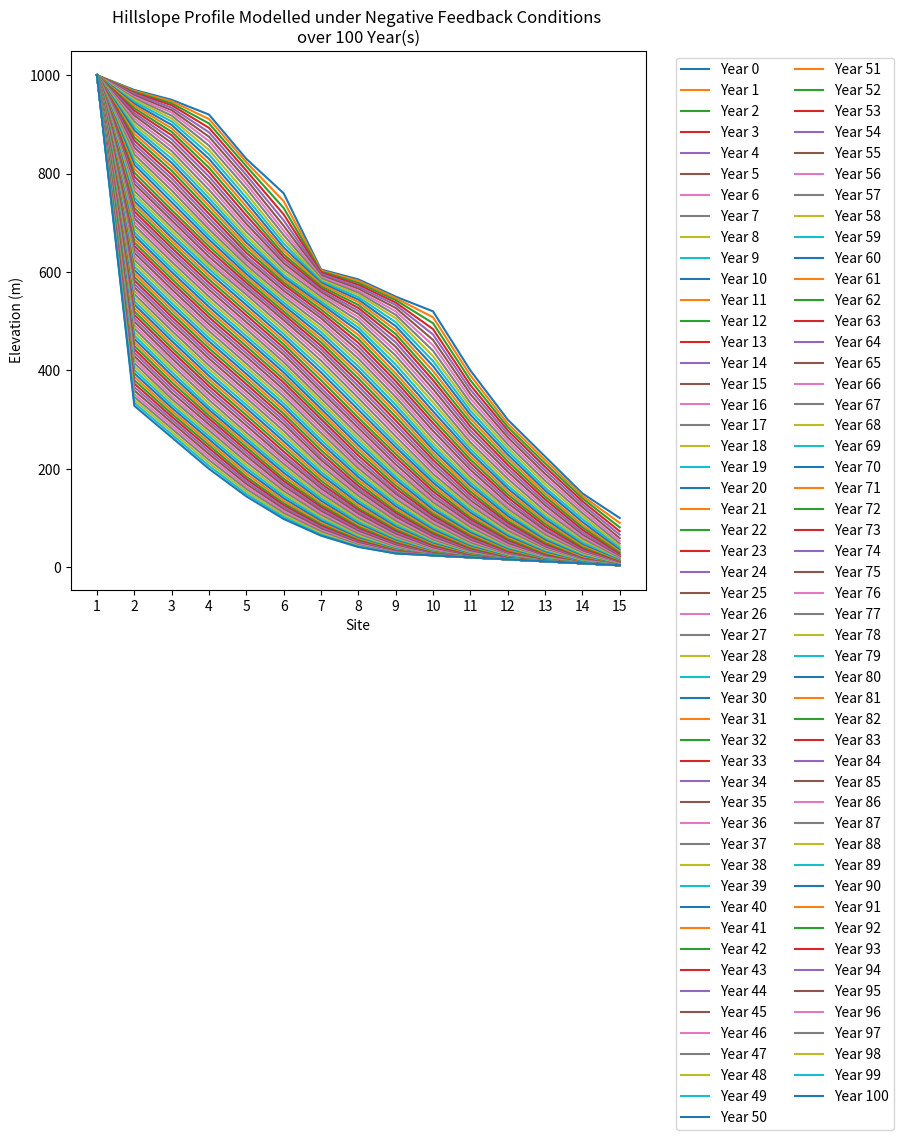

This chart was generated by the following Python code:
# ENVSCI 203 hillslope_model.py
# my interpretation of the feedback model used in ENV203 assignment 2
# implemented in python instead of Excel to make it easier for excessive
#   temporal analysis (50+ years)
#
# requires matplotlib and dependencies "pip install matplotlib"
# gets slightly different results from Excel. (+/- 8%)
#   -doesnt appear to be a rounding issue
#   -try rebuilding the model without lists etc.
#
# Created by Samuel Kolston
# Created on: 080820
# Last edited: 110820

# modules
import matplotlib.pyplot as plt
import numpy as np
from matplotlib.pyplot import figure
import time
import random

# begin time elapsed
start_time = time.time()

# constants
C = 0.1                 # level of erosion
FEEDBACK = "negative"   # changes equation used
YEARS = 100             # n years to run
PLOT_TYPE = 0           # 1 plots origin and last n, 0 plots all n
SHOW_STATUS = True      # show progress in console
DIV_FACTOR = 100        # frequency of displaying process updates
SHOW_LIVE = True        # draw the series one by one

# create matplotlib fig
figure(num=None, figsize=(10, 7), dpi=80, facecolor='w', edgecolor='k')

# lists for sites and origin elevation profile
# x_site = [1, 2, 3, 4, 5, 6, 7, 8, 9, 10, 11, 12, 13, 14, 15, 16, 17, 18, 19, 20, 21, 22, 23, 24, 25, 26, 27, 28, 29, 30]
x_site = [1, 2, 3, 4, 5, 6, 7, 8, 9, 10, 11, 12, 13, 14, 15]
origin = [1000, 970, 950, 920, 830, 760, 605, 585, 550, 520, 400, 300, 225, 150, 100]
# origin = [1000, 1000, 1000, 1000, 1000, 1000, 1000, 1000, 1000, 1000, 1000, 1000, 1000, 1000, 1000]
# origin = [1000, 985, 970, 960, 950, 935, 920, 875, 830, 795, 760, 683, 605, 595, 585, 568, 550, 535, 520, 460, 400,
 #         350, 300, 263, 225, 188, 150, 125, 100, 50]


# nest origin profile into results for origin plotting
model_results = [origin]


# status function
def show_status(index, limit, div_factor, action):
    if index % div_factor == 0:
        return "{} {} of {}".format(action, index, limit)
    else:
        return False


# modelling function
def fb_model(origin, years, feedback):
    prev_year = origin
    for time in range(years):
        current_year = [origin[0]]
        print(current_year)
        for index in range(len(x_site) - 1):
            if feedback == "positive":
                current_year.append(round(prev_year[index+1] - C * (prev_year[index] - prev_year[index+1])))
            elif feedback == "negative":
                try:
                    current_year.append(round(prev_year[index+1] - C * (prev_year[index+1] - prev_year[index+2])))
                except IndexError:
                    current_year.append(round(prev_year[index+1] - C * (prev_year[index+1] - 0)))

        model_results.append(current_year)
        prev_year = current_year
        if SHOW_STATUS:
            status_display = show_status(time, YEARS, DIV_FACTOR, "modelled")
            if status_display:
                print(status_display)


# call modelling function using constants
fb_model(origin, YEARS, FEEDBACK)


# choose how to plot based on constant
if PLOT_TYPE == 0:
    for i in range(len(model_results)):
        plt.plot(x_site, model_results[i], label="Year {}".format(i))
        if SHOW_LIVE:
            plt.draw()
            plt.pause(0.01)
        if SHOW_STATUS:
            status_display = show_status(i, len(model_results), DIV_FACTOR, "plotted")
            if status_display:
                print(status_display)
elif PLOT_TYPE == 1:
    plt.plot(x_site, model_results[0], label="Year 1")
    '''
    plt.plot(x_site, model_results[len(model_results) - 999901], label="Year {}".format(len(model_results) - 999901))
    plt.plot(x_site, model_results[len(model_results) - 999001], label="Year {}".format(len(model_results) - 999001))
    plt.plot(x_site, model_results[len(model_results) - 990001], label="Year {}".format(len(model_results) - 990001))
    plt.plot(x_site, model_results[len(model_results) - 900001], label="Year {}".format(len(model_results) - 900001)
    '''
    plt.plot(x_site, model_results[len(model_results) - 1], label="Year {}".format(len(model_results) - 1))


# after lines are plotted, format plot with titles etc.
plt.legend(ncol=2, bbox_to_anchor=(1.04, 1), loc="upper left")
plt.xticks(np.arange(min(x_site), max(x_site)+1, 1.0))
plt.subplots_adjust(left=None, bottom=None, right=0.7, top=None, wspace=None, hspace=None)
plt.xlabel('Site')
plt.ylabel('Elevation (m)')
plt.title('Hillslope Profile Modelled under {} Feedback Conditions \nover {} Year(s)'.format(FEEDBACK.title(), YEARS))

# display final modelling status info
if SHOW_STATUS:
    elapsed = round(time.time() - start_time, 4)
    print("\n{} years of hillslope profiles modelled and plotted in {} seconds".format(YEARS, elapsed))
    print("final profile:", model_results[-1])

# finish plot display (hang)
plt.show()
